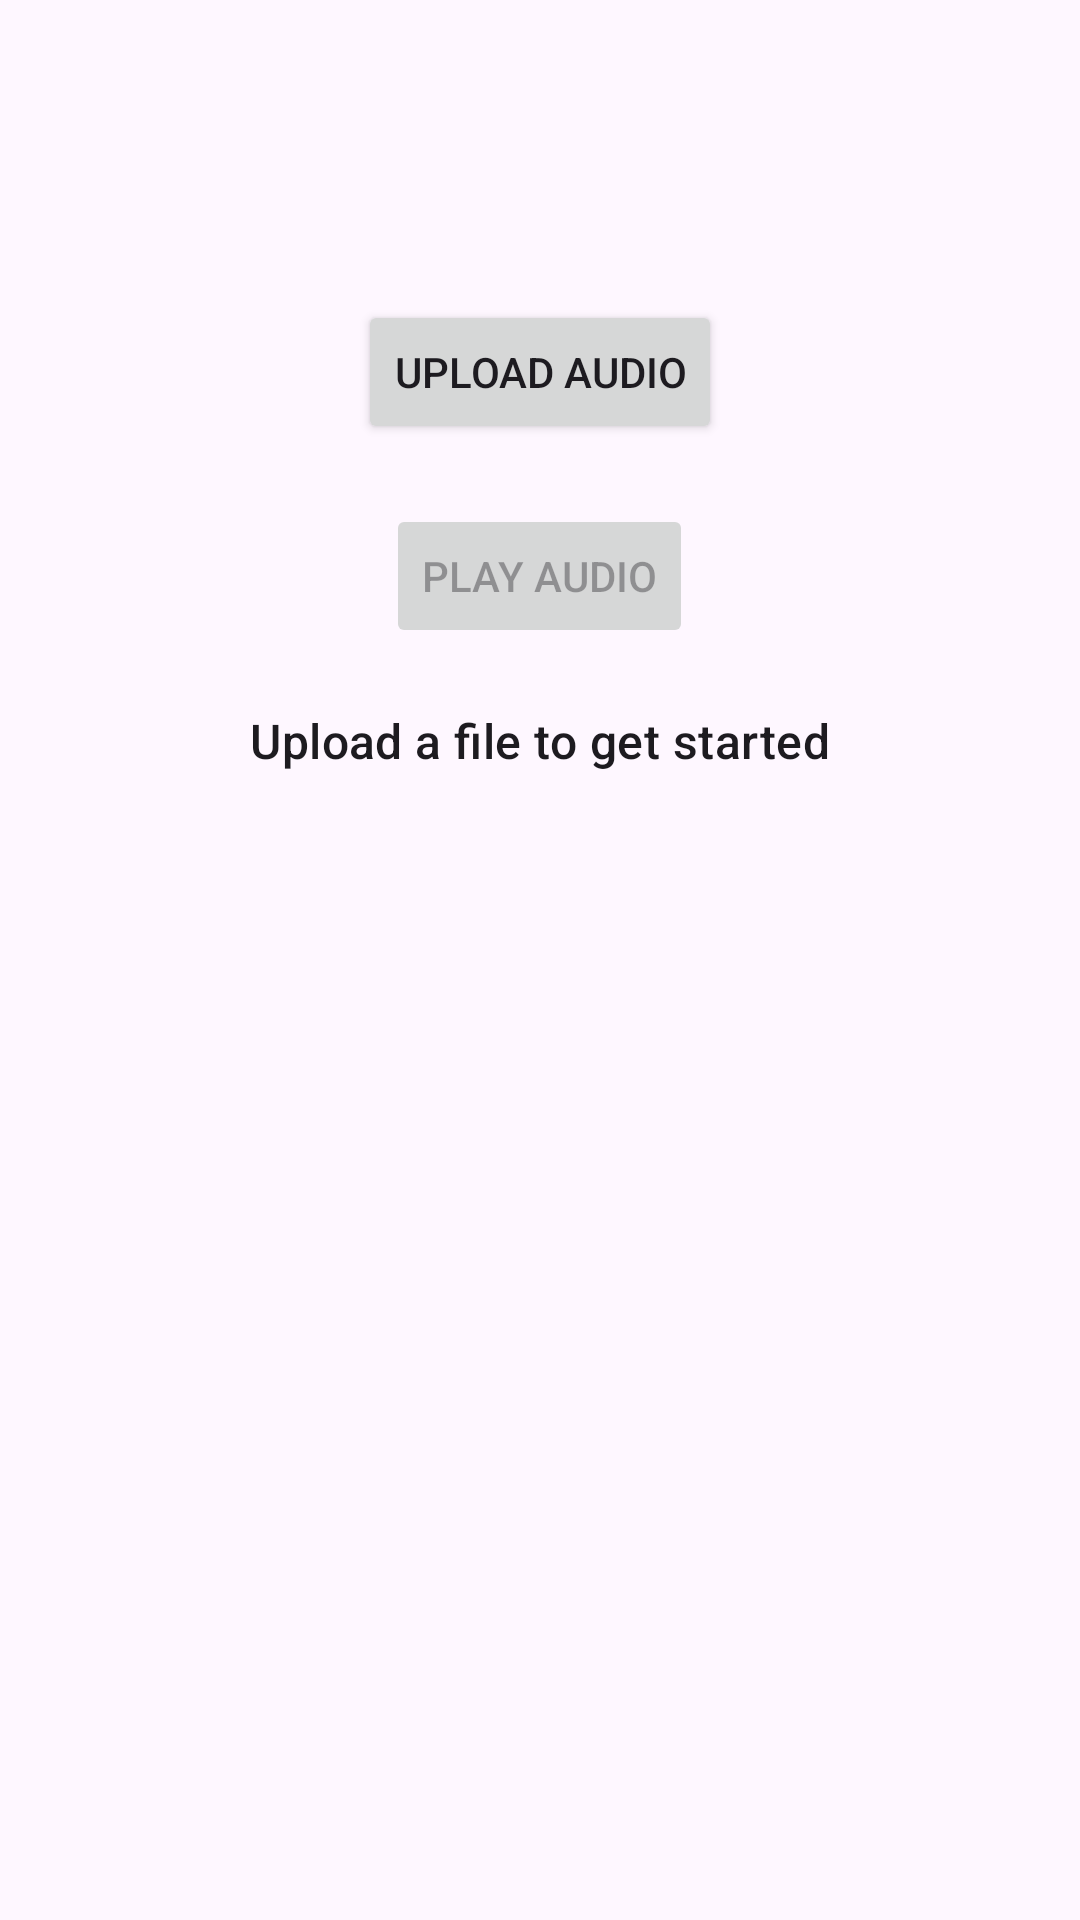

The Android layout XML behind this screen, and the referenced resources:
<!-- AndroidManifest.xml: application theme Theme.SpeechEmo -->
<!-- res/layout/activity_upload_audio.xml -->
<RelativeLayout xmlns:android="http://schemas.android.com/apk/res/android"
    xmlns:tools="http://schemas.android.com/tools"
    android:layout_width="match_parent"
    android:layout_height="match_parent"
    tools:context=".UploadAudioActivity">

    <Button
        android:id="@+id/btnUpload"
        android:layout_width="wrap_content"
        android:layout_height="wrap_content"
        android:text="@string/upload_audio"
        android:layout_centerHorizontal="true"
        android:layout_marginTop="100dp"/>

    <Button
        android:id="@+id/btnPlayUploaded"
        android:layout_width="wrap_content"
        android:layout_height="wrap_content"
        android:text="@string/play_audio_uploaded"
        android:layout_below="@+id/btnUpload"
        android:layout_centerHorizontal="true"
        android:layout_marginTop="20dp"
        android:enabled="false"/>

    <TextView
        android:id="@+id/playbackStatus"
        android:layout_width="wrap_content"
        android:layout_height="wrap_content"
        android:layout_below="@id/btnPlayUploaded"
        android:layout_centerHorizontal="true"
        android:layout_marginTop="20dp"
        android:text="@string/upload_a_file_to_get_started"
        android:textAppearance="?attr/textAppearanceListItem" />

</RelativeLayout>
<!-- resources referenced by this layout -->
<resources>
  <string name="play_audio_uploaded">Play Audio</string>
  <string name="upload_a_file_to_get_started">Upload a file to get started</string>
  <string name="upload_audio">Upload Audio</string>
  <style name="Theme.SpeechEmo" parent="Base.Theme.SpeechEmo" />
  <style name="Base.Theme.SpeechEmo" parent="Theme.Material3.DayNight.NoActionBar">
          
          
      </style>
</resources>
